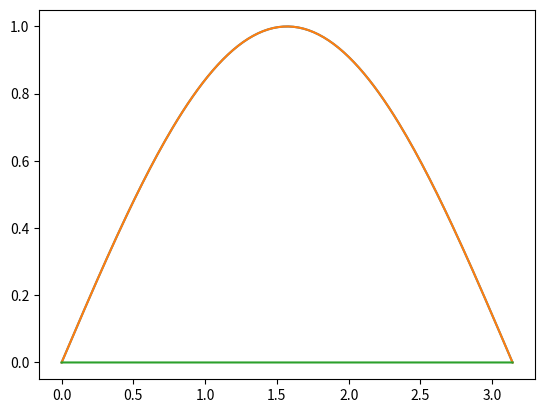

The script that saved this image:
import math as mt
import matplotlib.pyplot as plt
import numpy as np

def poly(value, weights, degree):
	result = 0.0
	vpow = np.vectorize(mt.pow)

	for i in range(degree + 1):
		result = result + weights[i] * vpow(value, degree - i)
	
	return result	

vsin = np.vectorize(mt.sin)
theta = np.linspace(0.0, mt.pi, 180)
sintheta = vsin(theta)
degree = 6
weights = np.polyfit(theta, sintheta, degree)
print(weights)
plt.plot(theta, sintheta, theta, poly(theta, weights, degree), theta, sintheta - poly(theta, weights, degree))
plt.show()
			
